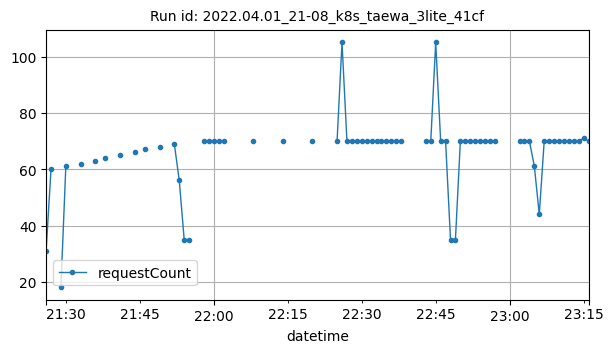

Source data for this figure (header and first rows):
datetime, requestCount
2022-04-01T21:26:00Z, 31
2022-04-01T21:27:00Z, 60
2022-04-01T21:29:00Z, 18
2022-04-01T21:30:00Z, 61
2022-04-01T21:33:00Z, 62
2022-04-01T21:36:00Z, 63
2022-04-01T21:38:00Z, 64
2022-04-01T21:41:00Z, 65
2022-04-01T21:44:00Z, 66
2022-04-01T21:46:00Z, 67
2022-04-01T21:49:00Z, 68
2022-04-01T21:52:00Z, 69
2022-04-01T21:53:00Z, 56
2022-04-01T21:54:00Z, 35
2022-04-01T21:55:00Z, 35
2022-04-01T21:58:00Z, 70
2022-04-01T21:59:00Z, 70
2022-04-01T22:00:00Z, 70
2022-04-01T22:01:00Z, 70
2022-04-01T22:02:00Z, 70
2022-04-01T22:08:00Z, 70
2022-04-01T22:14:00Z, 70
2022-04-01T22:20:00Z, 70
2022-04-01T22:25:00Z, 70
2022-04-01T22:26:00Z, 105
2022-04-01T22:27:00Z, 70
2022-04-01T22:28:00Z, 70
2022-04-01T22:29:00Z, 70
2022-04-01T22:30:00Z, 70
2022-04-01T22:31:00Z, 70
2022-04-01T22:32:00Z, 70
2022-04-01T22:33:00Z, 70
2022-04-01T22:34:00Z, 70
2022-04-01T22:35:00Z, 70
2022-04-01T22:36:00Z, 70
2022-04-01T22:37:00Z, 70
2022-04-01T22:38:00Z, 70
2022-04-01T22:43:00Z, 70
2022-04-01T22:44:00Z, 70
2022-04-01T22:45:00Z, 105
2022-04-01T22:46:00Z, 70
2022-04-01T22:47:00Z, 70
2022-04-01T22:48:00Z, 35
2022-04-01T22:49:00Z, 35
2022-04-01T22:50:00Z, 70
2022-04-01T22:51:00Z, 70
2022-04-01T22:52:00Z, 70
2022-04-01T22:53:00Z, 70
2022-04-01T22:54:00Z, 70
2022-04-01T22:55:00Z, 70
2022-04-01T22:56:00Z, 70
2022-04-01T22:57:00Z, 70
2022-04-01T23:02:00Z, 70
2022-04-01T23:03:00Z, 70
2022-04-01T23:04:00Z, 70
2022-04-01T23:05:00Z, 61
2022-04-01T23:06:00Z, 44
2022-04-01T23:07:00Z, 70
2022-04-01T23:08:00Z, 70
2022-04-01T23:09:00Z, 70
... 7 more rows
